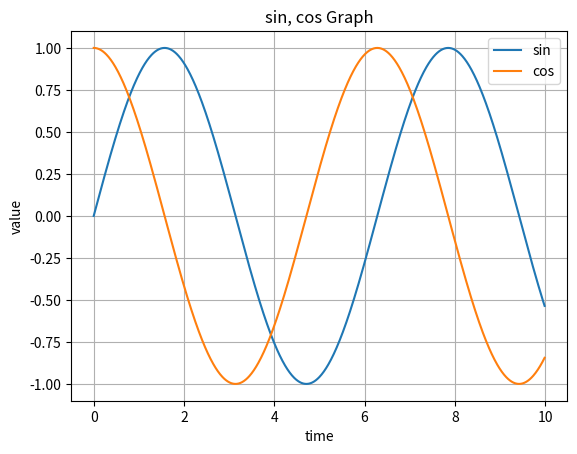

This figure's Python source:
import matplotlib.pyplot as plt
import numpy as np

time = np.arange(0, 10, 0.01)
sin_y = np.sin(time)
cos_y = np.cos(time)

plt.figure('sin, cos 그래프')

plt.plot(time, sin_y, label='sin')  # label 인자로 범례설정
plt.plot(time, cos_y, label='cos')  # label 인자로 범례설정

plt.legend()

plt.xlabel('time') # x축
plt.ylabel('value')  # y 축
plt.title('sin, cos Graph')  # 그래프 이름

plt.grid()  # 그리드 설정
plt.show()  # 그래프 보이기
